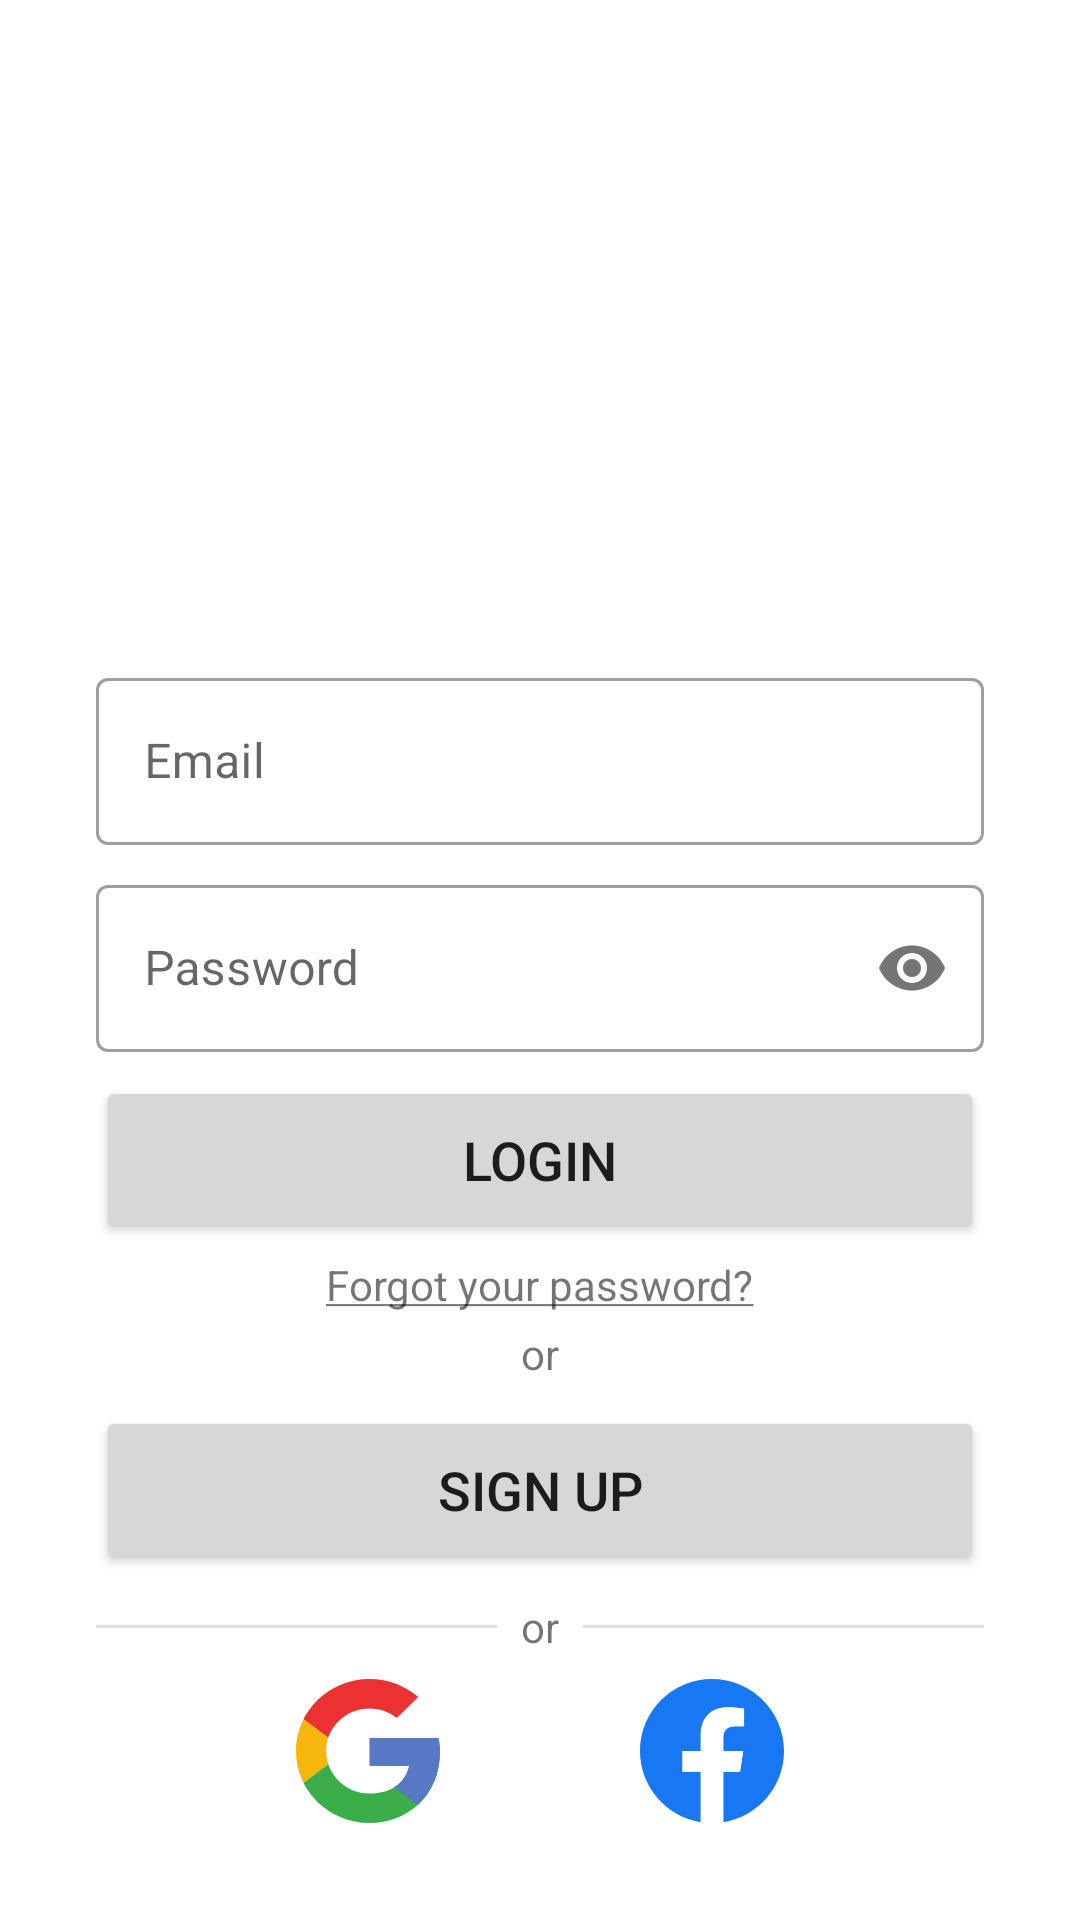

Android layout source for this screen:
<!-- AndroidManifest.xml: application theme Theme.PlanMe -->
<!-- res/layout/fragment_login.xml -->
<?xml version="1.0" encoding="utf-8"?>
<androidx.constraintlayout.widget.ConstraintLayout xmlns:android="http://schemas.android.com/apk/res/android"
	xmlns:app="http://schemas.android.com/apk/res-auto"
	xmlns:tools="http://schemas.android.com/tools"
	android:layout_width="match_parent"
	android:layout_height="match_parent"
	android:paddingHorizontal="32dp"
	tools:context=".ui.login.LoginFragment">

	<com.google.android.material.imageview.ShapeableImageView
		android:layout_width="160dp"
		android:layout_height="160dp"
		android:contentDescription="@string/app_name"
		android:scaleType="fitCenter"
		app:layout_constraintBottom_toTopOf="@+id/email_container"
		app:layout_constraintEnd_toEndOf="parent"
		app:layout_constraintStart_toStartOf="parent"
		app:layout_constraintTop_toTopOf="parent"
		app:layout_constraintVertical_bias="0.65"
		app:shapeAppearanceOverlay="@style/ShapeAppearanceOverlay.App.CornerSize50Percent"
		tools:ignore="ImageContrastCheck"
		tools:srcCompat="@tools:sample/avatars" />

	<com.google.android.material.textfield.TextInputLayout
		android:id="@+id/email_container"
		style="@style/Widget.MaterialComponents.TextInputLayout.OutlinedBox"
		android:layout_width="match_parent"
		android:layout_height="wrap_content"
		android:layout_marginBottom="8dp"
		app:layout_constraintBottom_toTopOf="@id/password_container"
		app:layout_constraintEnd_toEndOf="parent"
		app:layout_constraintStart_toStartOf="parent">

		<com.google.android.material.textfield.TextInputEditText
			android:id="@+id/email"
			android:layout_width="match_parent"
			android:layout_height="wrap_content"
			android:hint="@string/email"
			android:inputType="textEmailAddress"
			tools:ignore="TextContrastCheck" />

	</com.google.android.material.textfield.TextInputLayout>

	<com.google.android.material.textfield.TextInputLayout
		android:id="@+id/password_container"
		style="@style/Widget.MaterialComponents.TextInputLayout.OutlinedBox"
		android:layout_width="match_parent"
		android:layout_height="wrap_content"
		app:layout_constraintBottom_toBottomOf="parent"
		app:layout_constraintEnd_toEndOf="parent"
		app:layout_constraintStart_toStartOf="parent"
		app:layout_constraintTop_toTopOf="parent"
		app:passwordToggleEnabled="true">

		<com.google.android.material.textfield.TextInputEditText
			android:id="@+id/password"
			android:layout_width="match_parent"
			android:layout_height="wrap_content"
			android:hint="@string/password"
			android:inputType="textPassword"
			tools:ignore="TextContrastCheck" />

	</com.google.android.material.textfield.TextInputLayout>

	<Button
		android:id="@+id/login"
		android:layout_width="match_parent"
		android:layout_height="56dp"
		android:layout_marginTop="8dp"
		android:text="@string/login"
		android:textSize="18sp"
		app:layout_constraintEnd_toEndOf="parent"
		app:layout_constraintStart_toStartOf="parent"
		app:layout_constraintTop_toBottomOf="@id/password_container"
		tools:ignore="TextContrastCheck" />

	<TextView
		android:id="@+id/forgot_password"
		android:layout_width="wrap_content"
		android:layout_height="wrap_content"
		android:layout_marginTop="4dp"
		android:text="@string/forgot_password"
		app:layout_constraintEnd_toEndOf="parent"
		app:layout_constraintStart_toStartOf="parent"
		app:layout_constraintTop_toBottomOf="@id/login" />

	<TextView
		android:id="@+id/or_sign_up"
		android:layout_width="wrap_content"
		android:layout_height="wrap_content"
		android:layout_marginTop="4dp"
		android:text="@string/or"
		app:layout_constraintEnd_toEndOf="parent"
		app:layout_constraintStart_toStartOf="parent"
		app:layout_constraintTop_toBottomOf="@id/forgot_password" />

	<Button
		android:id="@+id/sign_up"
		android:layout_width="match_parent"
		android:layout_height="56dp"
		android:layout_marginTop="8dp"
		android:text="@string/sign_up"
		android:textSize="18sp"
		app:layout_constraintEnd_toEndOf="parent"
		app:layout_constraintStart_toStartOf="parent"
		app:layout_constraintTop_toBottomOf="@id/or_sign_up"
		tools:ignore="TextContrastCheck" />

	<TextView
		android:id="@+id/or_oauth"
		android:layout_width="wrap_content"
		android:layout_height="wrap_content"
		android:layout_marginTop="8dp"
		android:text="@string/or"
		app:layout_constraintEnd_toEndOf="parent"
		app:layout_constraintStart_toStartOf="parent"
		app:layout_constraintTop_toBottomOf="@id/sign_up" />

	<com.google.android.material.divider.MaterialDivider
		android:layout_width="0dp"
		android:layout_height="1dp"
		android:layout_marginEnd="8dp"
		app:layout_constraintBottom_toBottomOf="@id/or_oauth"
		app:layout_constraintEnd_toStartOf="@id/or_oauth"
		app:layout_constraintStart_toStartOf="parent"
		app:layout_constraintTop_toTopOf="@id/or_oauth" />

	<com.google.android.material.divider.MaterialDivider
		android:layout_width="0dp"
		android:layout_height="1dp"
		android:layout_marginStart="8dp"
		app:layout_constraintBottom_toBottomOf="@id/or_oauth"
		app:layout_constraintEnd_toEndOf="parent"
		app:layout_constraintStart_toEndOf="@id/or_oauth"
		app:layout_constraintTop_toTopOf="@id/or_oauth" />

	<ImageButton
		android:id="@+id/login_google"
		android:layout_width="48dp"
		android:layout_height="48dp"
		android:layout_marginTop="8dp"
		android:adjustViewBounds="true"
		android:background="@null"
		android:contentDescription="@string/login_with_google"
		android:elevation="2dp"
		android:foreground="?attr/selectableItemBackground"
		android:scaleType="fitCenter"
		android:src="@drawable/ic_google_logo_no_background"
		app:layout_constraintEnd_toStartOf="@+id/login_facebook"
		app:layout_constraintStart_toStartOf="parent"
		app:layout_constraintTop_toBottomOf="@id/or_oauth" />

	<ImageButton
		android:id="@+id/login_facebook"
		android:layout_width="48dp"
		android:layout_height="48dp"
		android:adjustViewBounds="true"
		android:background="@null"
		android:contentDescription="@string/login_with_facebook"
		android:elevation="2dp"
		android:foreground="?attr/selectableItemBackground"
		android:scaleType="fitCenter"
		android:src="@drawable/ic_facebook_logo"
		app:layout_constraintBottom_toBottomOf="@id/login_google"
		app:layout_constraintEnd_toEndOf="parent"
		app:layout_constraintStart_toEndOf="@id/login_google"
		app:layout_constraintTop_toTopOf="@id/login_google" />

</androidx.constraintlayout.widget.ConstraintLayout>
<!-- resources referenced by this layout -->
<resources>
  <!-- drawable ic_facebook_logo (drawable) -->
  <vector xmlns:android="http://schemas.android.com/apk/res/android"
  	android:width="23.999966dp"
  	android:height="23.999966dp"
  	android:viewportWidth="23.999968"
  	android:viewportHeight="23.999968">
  	<path
  		android:pathData="m24,12c0,-6.6274 -5.3726,-12 -12,-12C5.3726,0 0,5.3726 0,12 0,17.9896 4.3882,22.954 10.125,23.8542L10.125,15.4688L7.0781,15.4688l0,-3.4687l3.0469,-0l0,-2.6437c0,-3.0075 1.7915,-4.6687 4.5326,-4.6687 1.3129,-0 2.6862,0.2344 2.6862,0.2344L17.3437,7.875L15.8306,7.875C14.3399,7.875 13.875,8.8 13.875,9.749L13.875,12L17.2031,12L16.6711,15.4688L13.875,15.4688L13.875,23.8542C19.6117,22.954 24,17.9896 24,12"
  		android:fillColor="#1877f2"
  		android:strokeColor="#00000000"
  		android:fillType="nonZero"/>
  	<path
  		android:pathData="m16.6711,15.4688 l0.532,-3.4687L13.875,12l0,-2.251c0,-0.949 0.4649,-1.874 1.9556,-1.874L17.3437,7.875l0,-2.9531c0,-0 -1.3733,-0.2344 -2.6862,-0.2344C11.9165,4.6875 10.125,6.3488 10.125,9.3563L10.125,12L7.0781,12L7.0781,15.4688L10.125,15.4688L10.125,23.8542C10.7359,23.9501 11.3621,24 12,24c0.6379,-0 1.2641,-0.0499 1.875,-0.1458L13.875,15.4688l2.7961,-0"
  		android:fillColor="#ffffff"
  		android:strokeColor="#00000000"
  		android:fillType="nonZero"/>
  </vector>
  <!-- drawable ic_google_logo_no_background: vector/xml drawable (drawable, 3134 chars, omitted) -->
  <string name="app_name" translatable="false">PlanMe</string>
  <string name="email">Email</string>
  <string name="forgot_password"><u>Forgot your password?</u></string>
  <string name="login">Login</string>
  <string name="login_with_facebook">Login with Facebook</string>
  <string name="login_with_google">Login with Google</string>
  <string name="or">or</string>
  <string name="password">Password</string>
  <string name="sign_up">Sign Up</string>
  <style name="ShapeAppearanceOverlay.App.CornerSize50Percent" parent="">
  		<item name="cornerSize">50%</item>
  	</style>
  <style name="Theme.PlanMe" parent="Theme.MaterialComponents.DayNight.DarkActionBar">
  		
  		<item name="colorPrimary">@color/red_500</item>
  		<item name="colorPrimaryVariant">@color/red_700</item>
  		<item name="colorOnPrimary">@color/white</item>
  		
  		<item name="colorSecondary">@color/teal_200</item>
  		<item name="colorSecondaryVariant">@color/teal_700</item>
  		<item name="colorOnSecondary">@color/black</item>
  		
  		<item name="android:statusBarColor" tools:targetApi="l">?attr/colorPrimaryVariant</item>
  		
  
  	</style>
  <color name="red_500">#F44336</color>
  <color name="red_700">#D32F2F</color>
  <color name="white">#FFFFFFFF</color>
  <color name="teal_200">#FF03DAC5</color>
  <color name="teal_700">#FF018786</color>
  <color name="black">#FF000000</color>
</resources>
